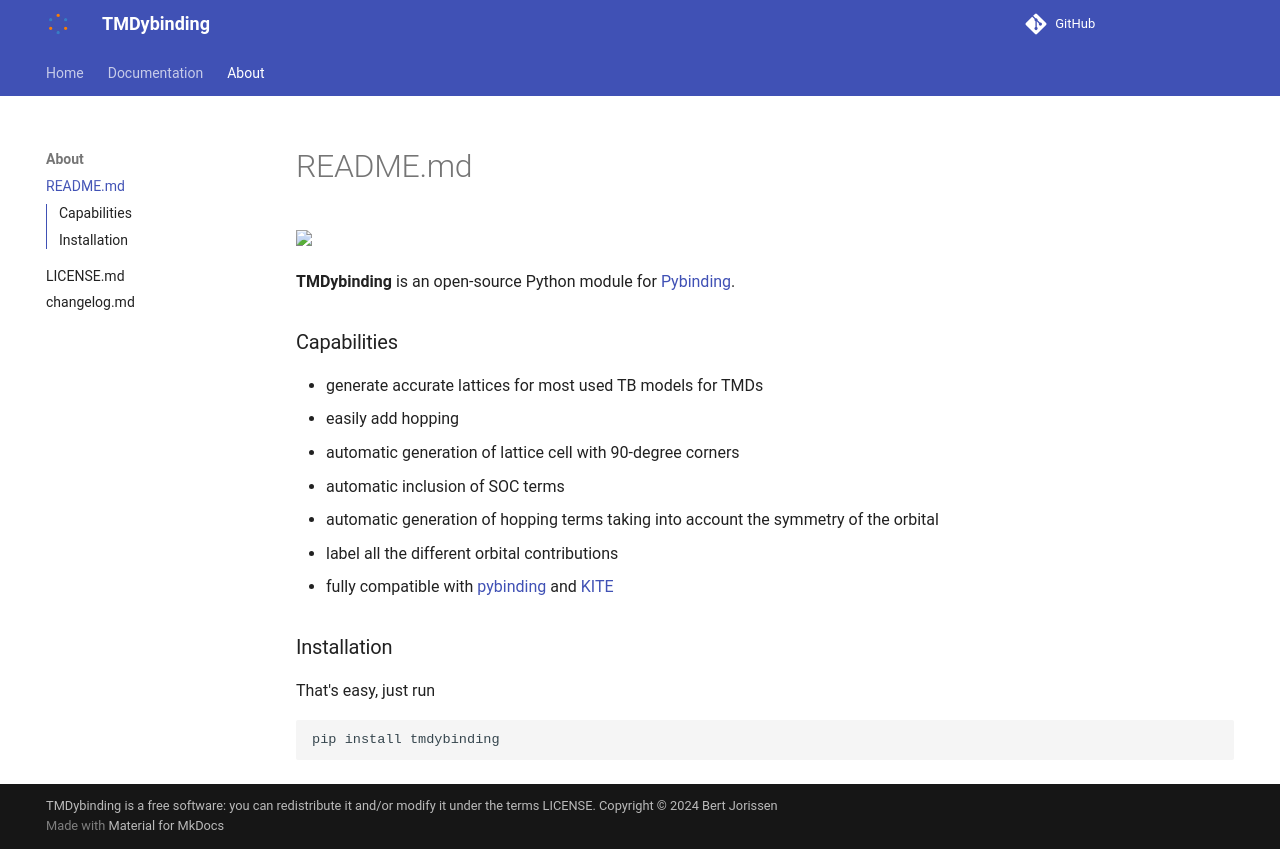

repository: BertJorissen/tmdybinding · page: about/index.html · generator: mkdocs

../../README.md
